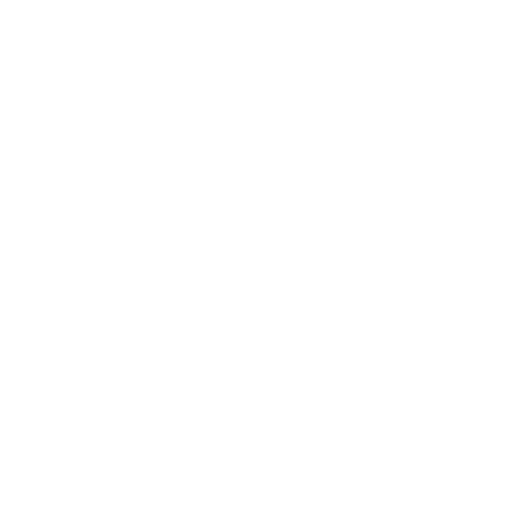
t = 0.00 s
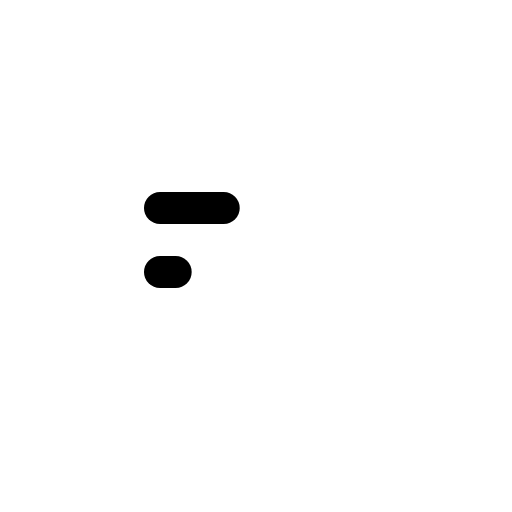
t = 0.60 s
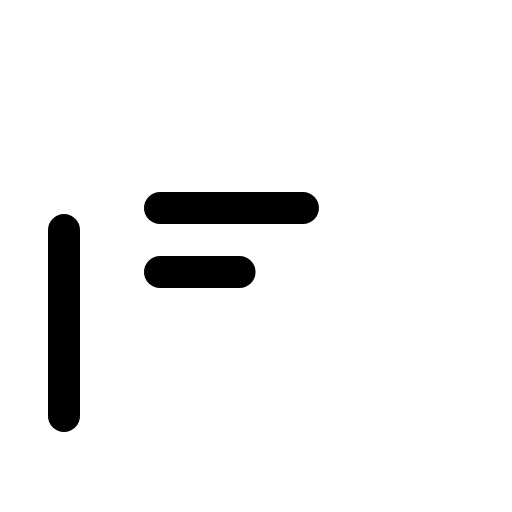
t = 0.98 s
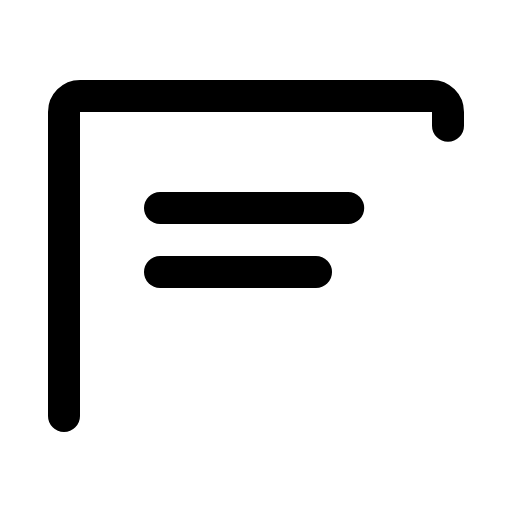
t = 1.35 s
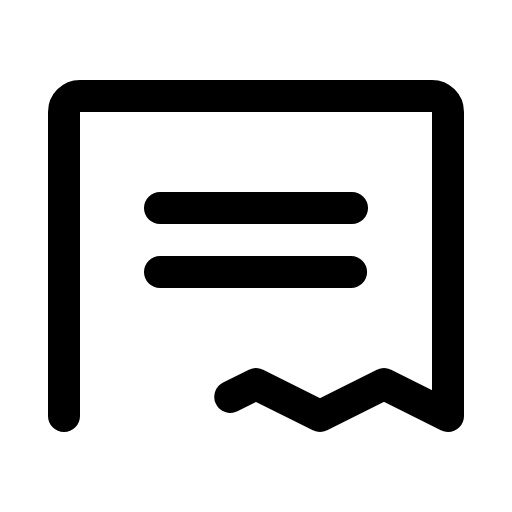
t = 1.73 s
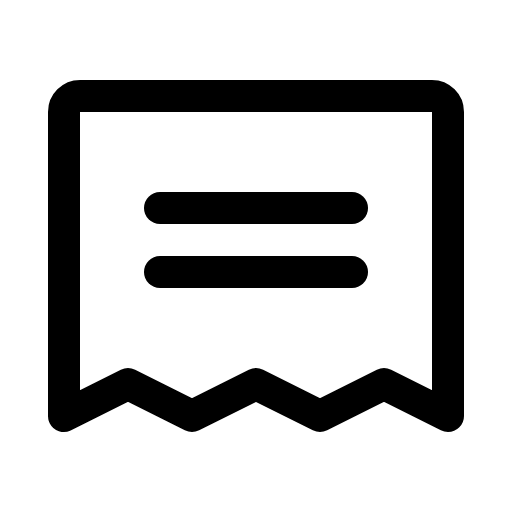
t = 2.10 s

The animated SVG that drew these frames (rendered in a browser with its animation timeline set to each time). Animation: 1 CSS @keyframes rule; one cycle of 2.10 s.

<svg xmlns="http://www.w3.org/2000/svg" viewBox="0 0 256 256">
  <style>
    .draw-line {
      stroke-dasharray: 1;
      stroke-dashoffset: 1;
      animation: phosphor-draw-in 1.5s ease-in-out forwards;
    }
    @keyframes phosphor-draw-in {
      to { stroke-dashoffset: 0; }
    }
  </style><rect width="256" height="256" fill="none"/><line x1="80" y1="104" x2="176" y2="104" fill="none" stroke="currentColor" stroke-linecap="round" stroke-linejoin="round" stroke-width="16" class="draw-line" pathLength="1" style="animation-delay: 0s"/><line x1="80" y1="136" x2="176" y2="136" fill="none" stroke="currentColor" stroke-linecap="round" stroke-linejoin="round" stroke-width="16" class="draw-line" pathLength="1" style="animation-delay: 0.3s"/><path d="M32,208V56a8,8,0,0,1,8-8H216a8,8,0,0,1,8,8V208l-32-16-32,16-32-16L96,208,64,192Z" fill="none" stroke="currentColor" stroke-linecap="round" stroke-linejoin="round" stroke-width="16" class="draw-line" pathLength="1" style="animation-delay: 0.6s"/></svg>
